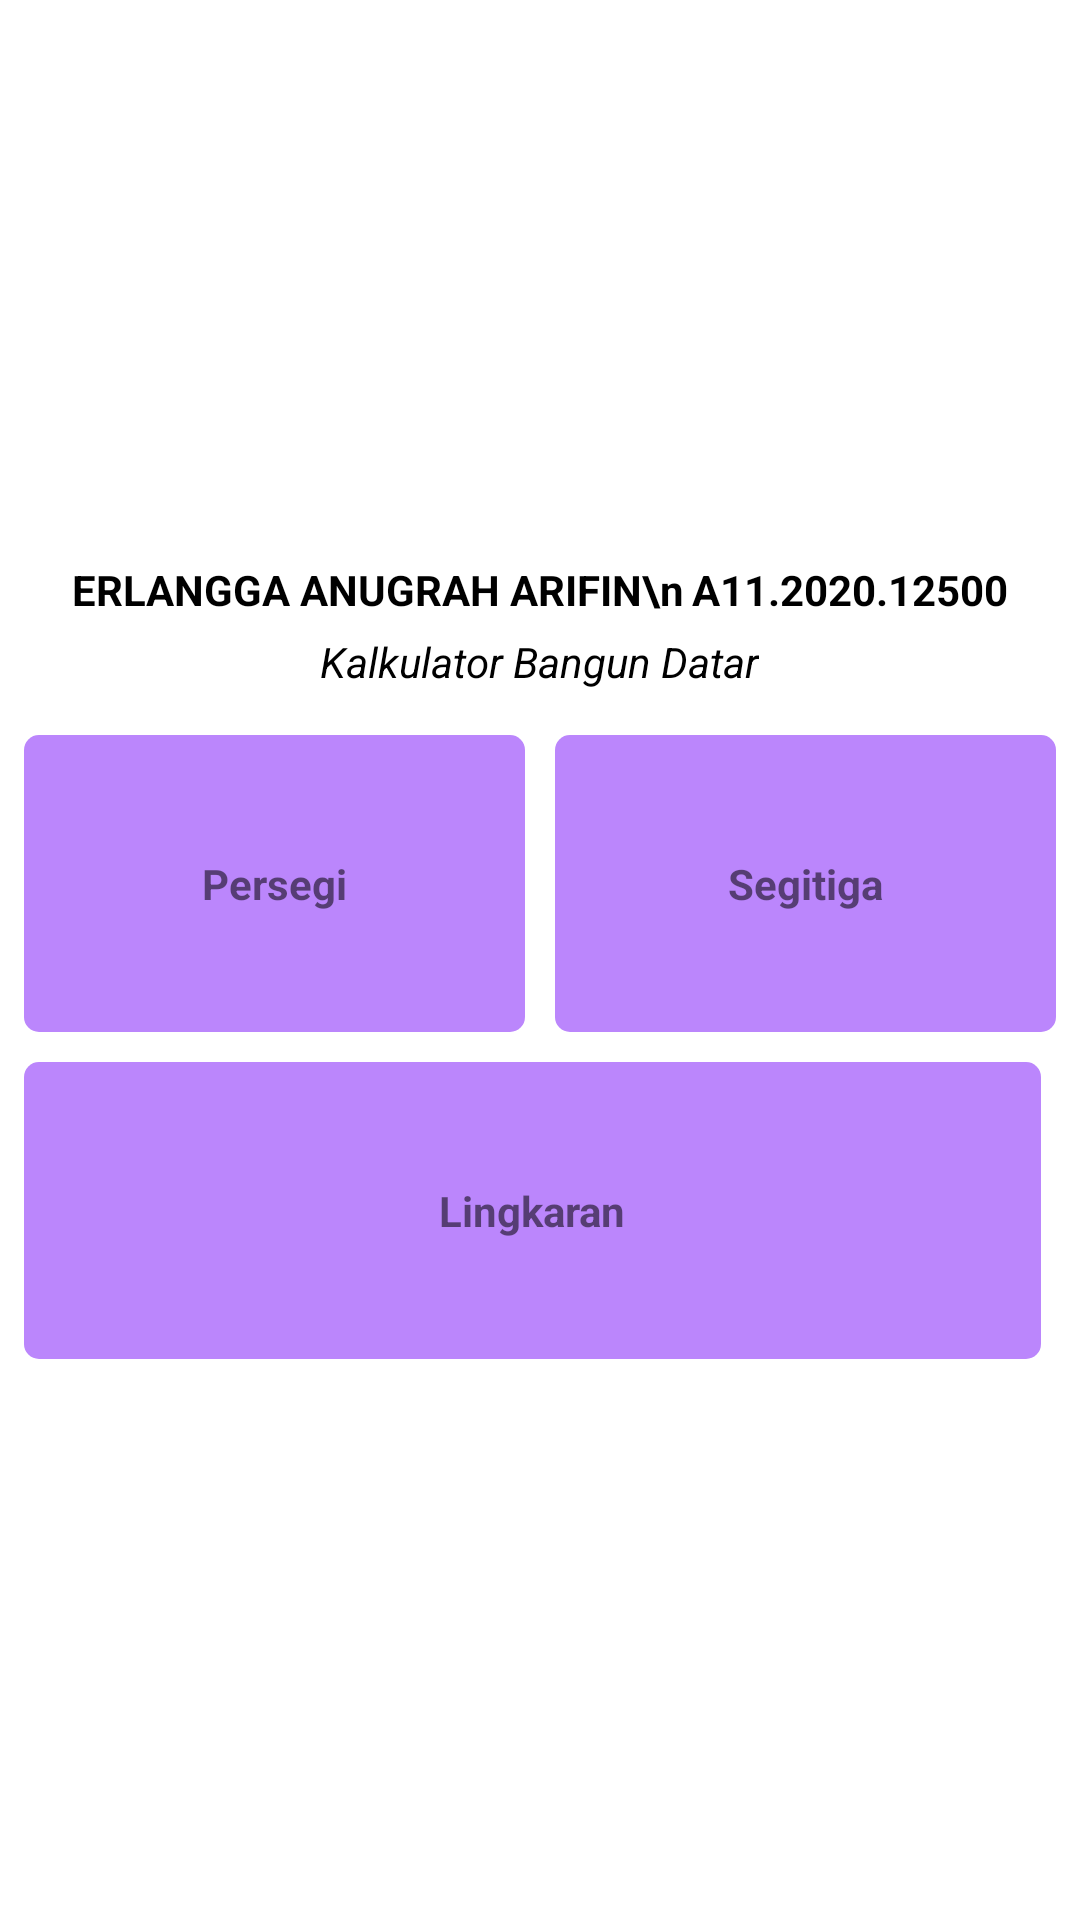

Here is an Android app screen rendered from its layout file. Give the layout XML and the strings, colors and styles it references.
<!-- AndroidManifest.xml: application theme Theme.ErlanggaKalkulatorBangunDatar -->
<!-- res/layout/activity_main.xml -->
<?xml version="1.0" encoding="utf-8"?>
<LinearLayout xmlns:android="http://schemas.android.com/apk/res/android"
    xmlns:app="http://schemas.android.com/apk/res-auto"
    xmlns:tools="http://schemas.android.com/tools"
    android:layout_width="match_parent"
    android:layout_height="match_parent"
    android:orientation="vertical"
    tools:context=".MainActivity">

    <LinearLayout
        android:layout_width="match_parent"
        android:layout_height="match_parent"
        android:orientation="vertical"
        android:layout_marginHorizontal="8dp"
        android:layout_marginVertical="10dp"
        android:layout_gravity="center"
        android:gravity="center"
        >
        <TextView
            android:layout_width="wrap_content"
            android:layout_height="wrap_content"
            android:text="ERLANGGA ANUGRAH ARIFIN\n	A11.2020.12500"
            android:textColor="@color/black"
            android:layout_gravity="center"
            android:gravity="center"
            android:textStyle="bold"/>

        <TextView
            android:layout_width="wrap_content"
            android:layout_height="wrap_content"
            android:text="Kalkulator Bangun Datar"
            android:textColor="@color/black"
            android:layout_gravity="center"
            android:gravity="center"
            android:textStyle="italic"
            android:layout_marginTop="5dp"
            android:layout_marginBottom="15dp"/>

        <LinearLayout
            android:layout_width="match_parent"
            android:layout_height="wrap_content"
            android:orientation="horizontal"
            android:gravity="center"
            android:layout_gravity="center"
            >
            <LinearLayout
                android:id="@+id/goToPersegi"
                android:layout_width="match_parent"
                android:layout_height="wrap_content"
                android:background="@drawable/card_round"
                android:backgroundTint="@color/purple_200"
                android:layout_weight="1"
                android:layout_marginRight="5dp"
                android:layout_gravity="center"
                android:gravity="center">
                <TextView
                    android:layout_width="wrap_content"
                    android:layout_height="wrap_content"
                    android:text="Persegi"
                    android:textStyle="bold"
                    android:paddingVertical="40sp"/>
            </LinearLayout>
            <LinearLayout
                android:id="@+id/goToSegitiga"
                android:layout_marginLeft="5dp"
                android:layout_width="match_parent"
                android:layout_height="wrap_content"
                android:background="@drawable/card_round"
                android:backgroundTint="@color/purple_200"
                android:layout_weight="1"
                android:layout_gravity="center"
                android:gravity="center">
                <TextView
                    android:layout_width="wrap_content"
                    android:layout_height="wrap_content"
                    android:text="Segitiga"
                    android:textStyle="bold"
                    android:paddingVertical="40sp"/>
            </LinearLayout>
        </LinearLayout>
        <LinearLayout
            android:layout_marginTop="10dp"
            android:layout_width="match_parent"
            android:layout_height="wrap_content"
            android:orientation="horizontal"
            android:gravity="center"
            android:layout_gravity="center"
            >
            <LinearLayout
                android:id="@+id/goToLingkaram"
                android:layout_width="match_parent"
                android:layout_height="wrap_content"
                android:background="@drawable/card_round"
                android:backgroundTint="@color/purple_200"
                android:layout_weight="1"
                android:layout_marginRight="5dp"
                android:layout_gravity="center"
                android:gravity="center">
                <TextView
                    android:layout_width="wrap_content"
                    android:layout_height="wrap_content"
                    android:text="Lingkaran"
                    android:textStyle="bold"
                    android:paddingVertical="40sp"/>
            </LinearLayout>

        </LinearLayout>
    </LinearLayout>



</LinearLayout>
<!-- resources referenced by this layout -->
<resources>
  <color name="black">#FF000000</color>
  <color name="purple_200">#FFBB86FC</color>
  <!-- drawable card_round (drawable-v24) -->
  <?xml version="1.0" encoding="utf-8"?>
  <shape xmlns:android="http://schemas.android.com/apk/res/android">
      <solid android:color="@color/Accent"/>
      <corners android:radius="5dp"/>
  </shape>
  <style name="Theme.ErlanggaKalkulatorBangunDatar" parent="Theme.MaterialComponents.DayNight.DarkActionBar">
          
          <item name="colorPrimary">@color/purple_500</item>
          <item name="colorPrimaryVariant">@color/purple_700</item>
          <item name="colorOnPrimary">@color/white</item>
          
          <item name="colorSecondary">@color/teal_200</item>
          <item name="colorSecondaryVariant">@color/teal_700</item>
          <item name="colorOnSecondary">@color/black</item>
          
          <item name="android:statusBarColor" tools:targetApi="l">?attr/colorPrimaryVariant</item>
          
      </style>
  <color name="Accent">#8FD400</color>
  <color name="purple_500">#FF6200EE</color>
  <color name="purple_700">#FF3700B3</color>
  <color name="white">#FFFFFFFF</color>
  <color name="teal_200">#FF03DAC5</color>
  <color name="teal_700">#FF018786</color>
</resources>
